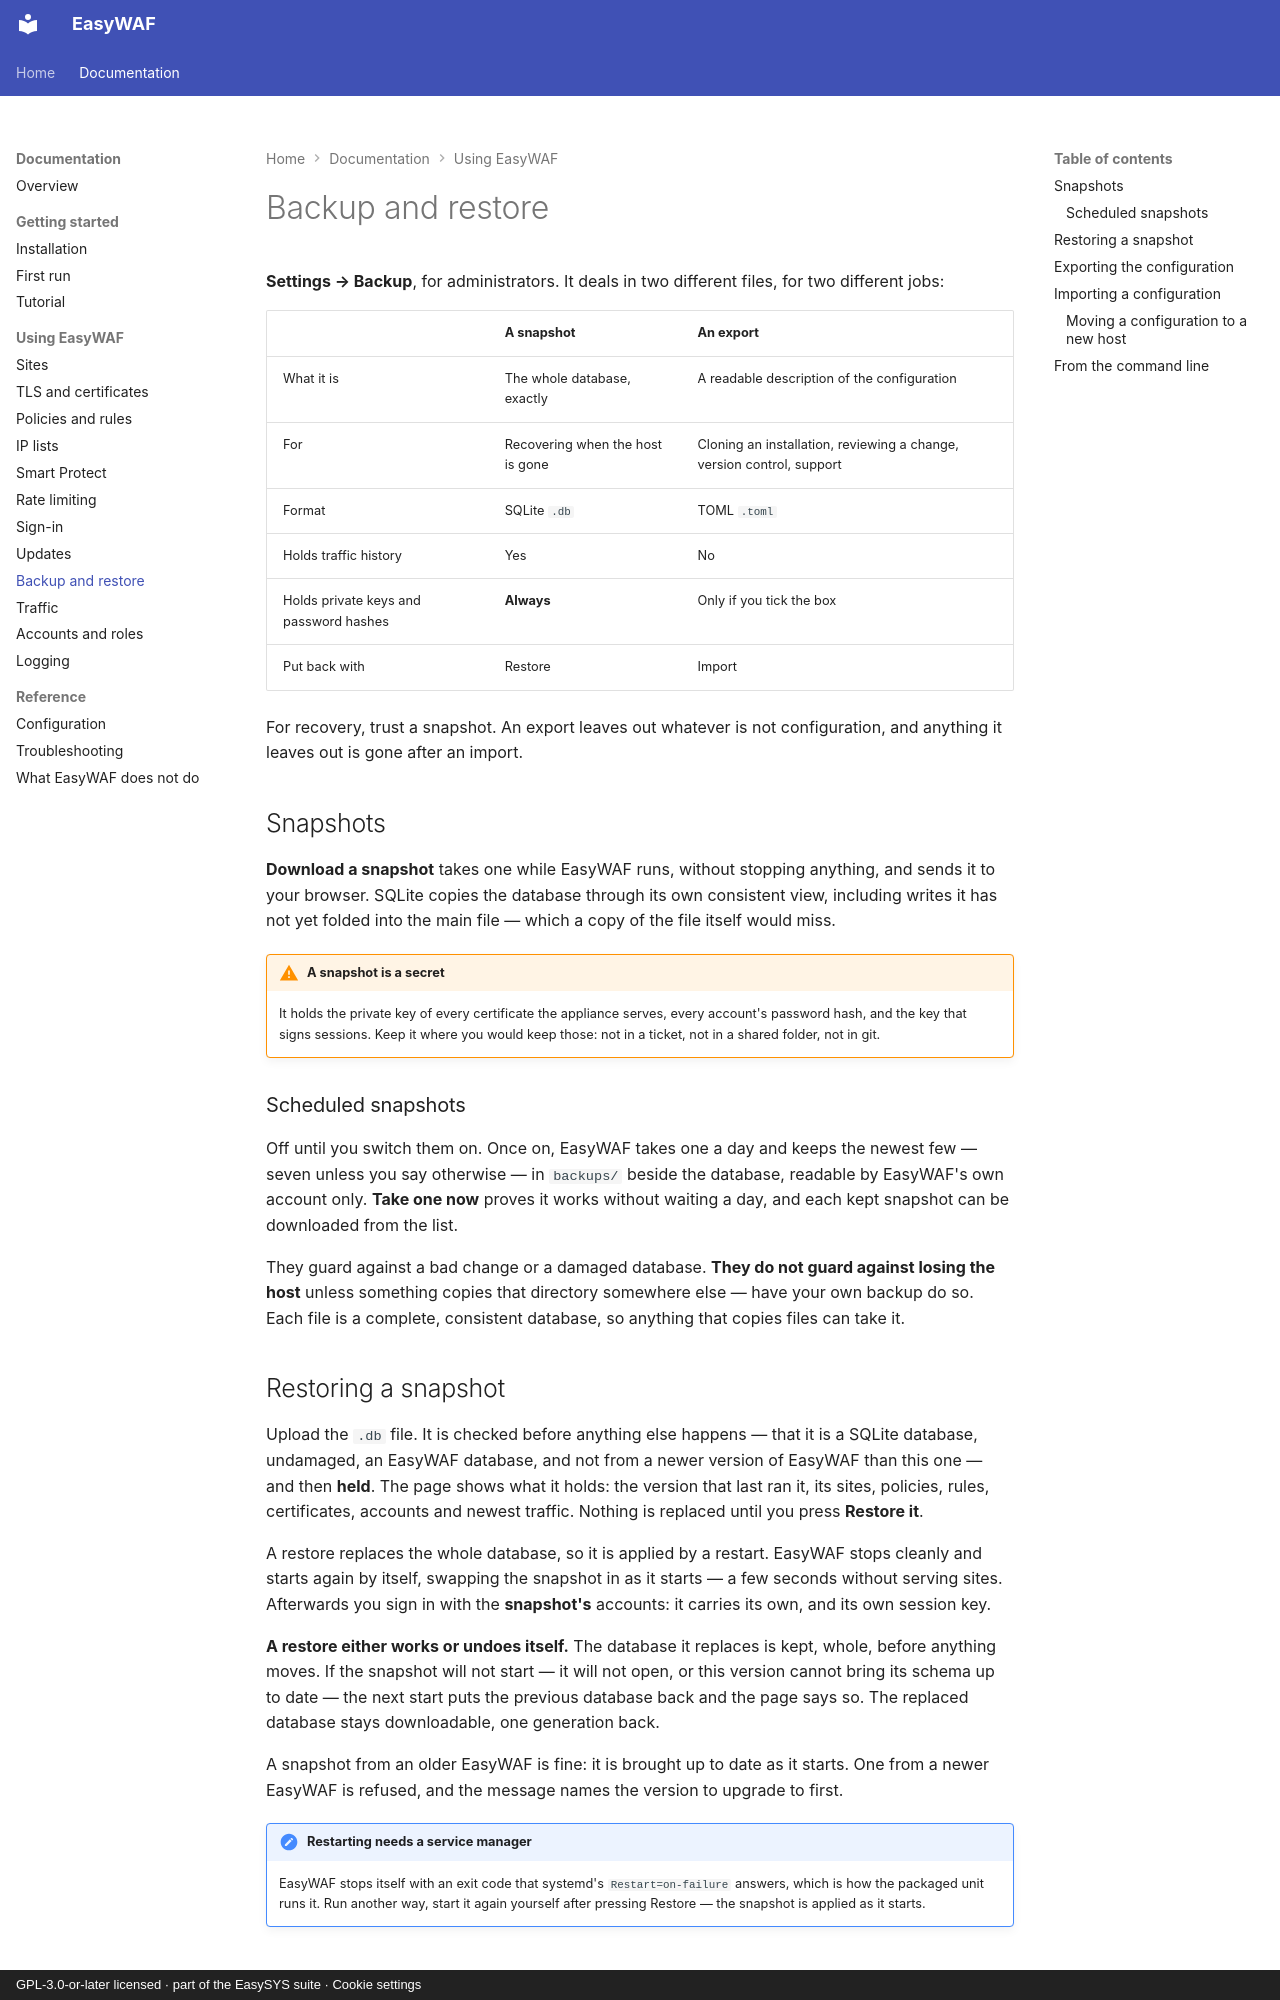

repository: easysysio/EasyWAF · page: backup/index.html · generator: mkdocs · copyright: GPL-3.0-or-later licensed · part of the EasySYS suite · Cookie settings

# Backup and restore

**Settings → Backup**, for administrators. It deals in two different files, for
two different jobs:

| | A **snapshot** | An **export** |
|---|---|---|
| What it is | The whole database, exactly | A readable description of the configuration |
| For | Recovering when the host is gone | Cloning an installation, reviewing a change, version control, support |
| Format | SQLite `.db` | TOML `.toml` |
| Holds traffic history | Yes | No |
| Holds private keys and password hashes | **Always** | Only if you tick the box |
| Put back with | Restore | Import |

For recovery, trust a snapshot. An export leaves out whatever is not
configuration, and anything it leaves out is gone after an import.

## Snapshots

**Download a snapshot** takes one while EasyWAF runs, without stopping
anything, and sends it to your browser. SQLite copies the database through its
own consistent view, including writes it has not yet folded into the main
file — which a copy of the file itself would miss.

!!! warning "A snapshot is a secret"
    It holds the private key of every certificate the appliance serves, every
    account's password hash, and the key that signs sessions. Keep it where
    you would keep those: not in a ticket, not in a shared folder, not in git.

### Scheduled snapshots

Off until you switch them on. Once on, EasyWAF takes one a day and keeps the
newest few — seven unless you say otherwise — in `backups/` beside the
database, readable by EasyWAF's own account only. **Take one now** proves it
works without waiting a day, and each kept snapshot can be downloaded from the
list.

They guard against a bad change or a damaged database. **They do not guard
against losing the host** unless something copies that directory somewhere
else — have your own backup do so. Each file is a complete, consistent
database, so anything that copies files can take it.

## Restoring a snapshot

Upload the `.db` file. It is checked before anything else happens — that it is
a SQLite database, undamaged, an EasyWAF database, and not from a newer
version of EasyWAF than this one — and then **held**. The page shows what it
holds: the version that last ran it, its sites, policies, rules,
certificates, accounts and newest traffic. Nothing is replaced until you press
**Restore it**.

A restore replaces the whole database, so it is applied by a restart. EasyWAF
stops cleanly and starts again by itself, swapping the snapshot in as it
starts — a few seconds without serving sites. Afterwards you sign in with the
**snapshot's** accounts: it carries its own, and its own session key.

**A restore either works or undoes itself.** The database it replaces is kept,
whole, before anything moves. If the snapshot will not start — it will not
open, or this version cannot bring its schema up to date — the next start puts
the previous database back and the page says so. The replaced database stays
downloadable, one generation back.

A snapshot from an older EasyWAF is fine: it is brought up to date as it
starts. One from a newer EasyWAF is refused, and the message names the version
to upgrade to first.

!!! note "Restarting needs a service manager"
    EasyWAF stops itself with an exit code that systemd's `Restart=on-failure`
    answers, which is how the packaged unit runs it. Run another way, start it
    again yourself after pressing Restore — the snapshot is applied as it
    starts.
